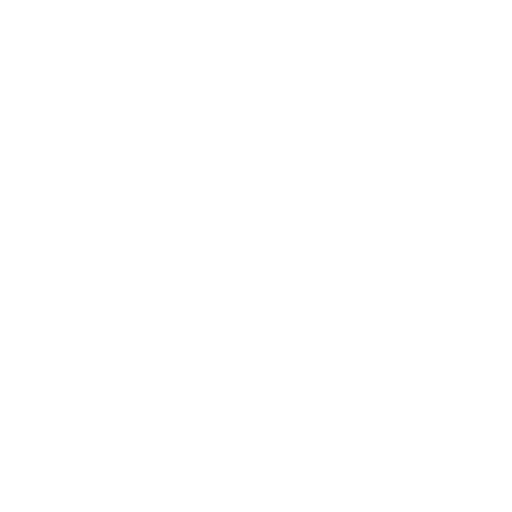
t = 0.00 s
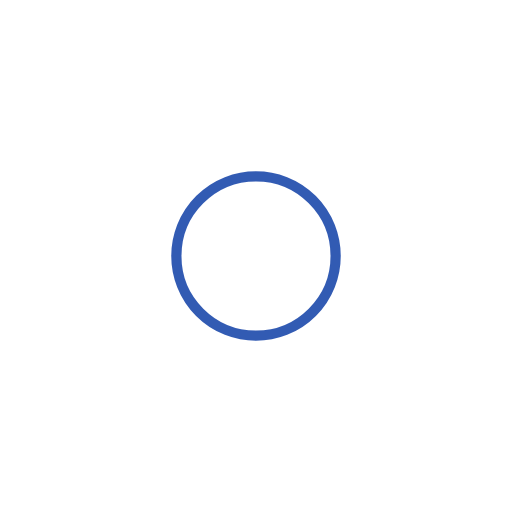
t = 0.25 s
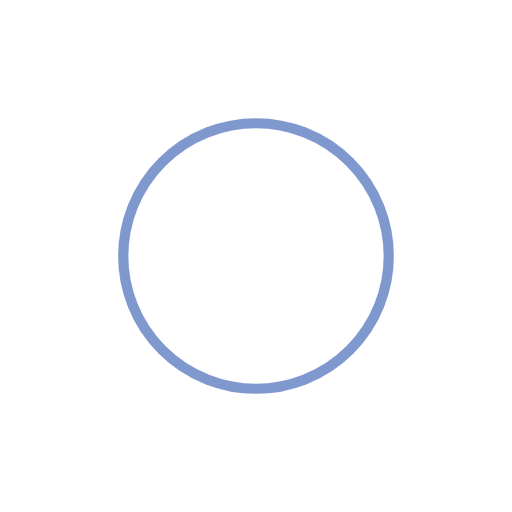
t = 0.50 s
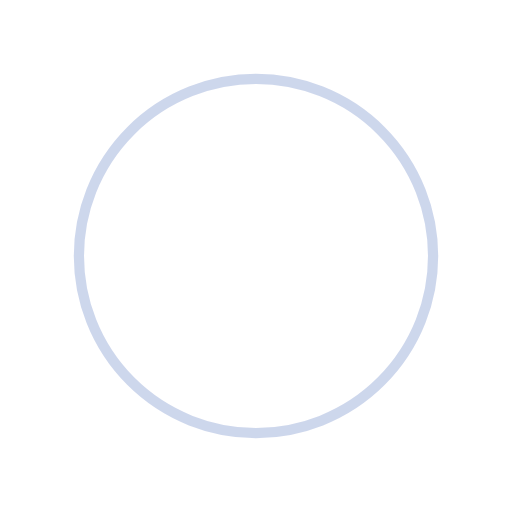
t = 0.75 s

The animated SVG that drew these frames (rendered in a browser with its animation timeline set to each time). Animation: 4 SMIL elements (animate=4); one cycle of 1.00 s, repeats indefinitely.

<?xml version="1.0" encoding="utf-8"?>
<svg xmlns="http://www.w3.org/2000/svg" xmlns:xlink="http://www.w3.org/1999/xlink" style="margin: auto; display: block; shape-rendering: auto; animation-play-state: running; animation-delay: 0s;" width="200px" height="200px" viewBox="0 0 100 100" preserveAspectRatio="xMidYMid">
<circle cx="50" cy="50" r="0" fill="none" stroke="#0033a0" stroke-width="2" style="animation-play-state: running; animation-delay: 0s;">
  <animate attributeName="r" repeatCount="indefinite" dur="1s" values="0;40" keyTimes="0;1" keySplines="0 0.2 0.8 1" calcMode="spline" begin="0s" style="animation-play-state: running; animation-delay: 0s;"></animate>
  <animate attributeName="opacity" repeatCount="indefinite" dur="1s" values="1;0" keyTimes="0;1" keySplines="0.2 0 0.8 1" calcMode="spline" begin="0s" style="animation-play-state: running; animation-delay: 0s;"></animate>
</circle><circle cx="50" cy="50" r="0" fill="none" stroke="#fff" stroke-width="2" style="animation-play-state: running; animation-delay: 0s;">
  <animate attributeName="r" repeatCount="indefinite" dur="1s" values="0;40" keyTimes="0;1" keySplines="0 0.2 0.8 1" calcMode="spline" begin="-0.5s" style="animation-play-state: running; animation-delay: 0s;"></animate>
  <animate attributeName="opacity" repeatCount="indefinite" dur="1s" values="1;0" keyTimes="0;1" keySplines="0.2 0 0.8 1" calcMode="spline" begin="-0.5s" style="animation-play-state: running; animation-delay: 0s;"></animate>
</circle>
<!-- [ldio] generated by https://loading.io/ --></svg>